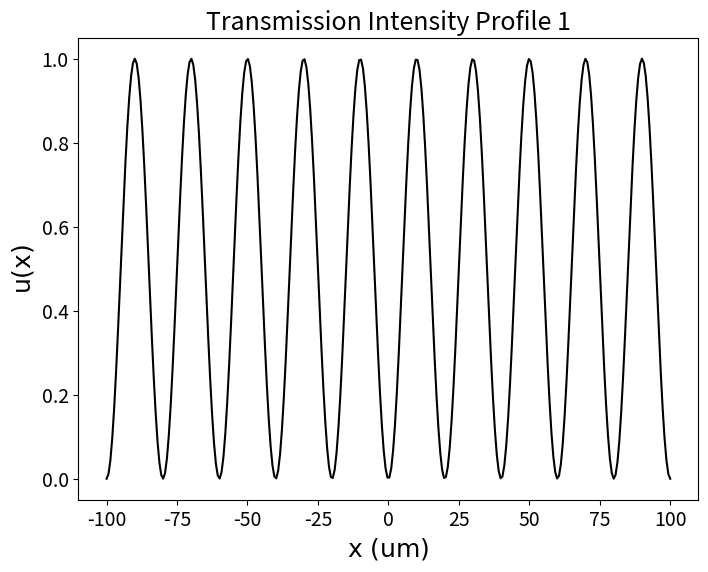
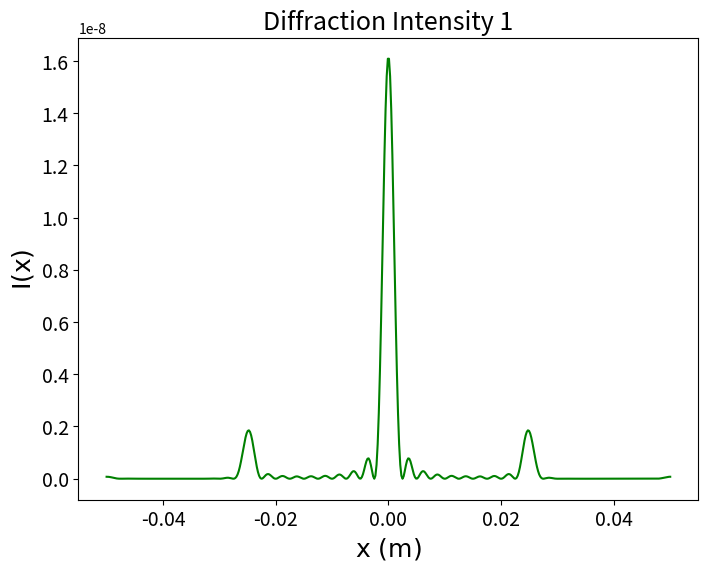
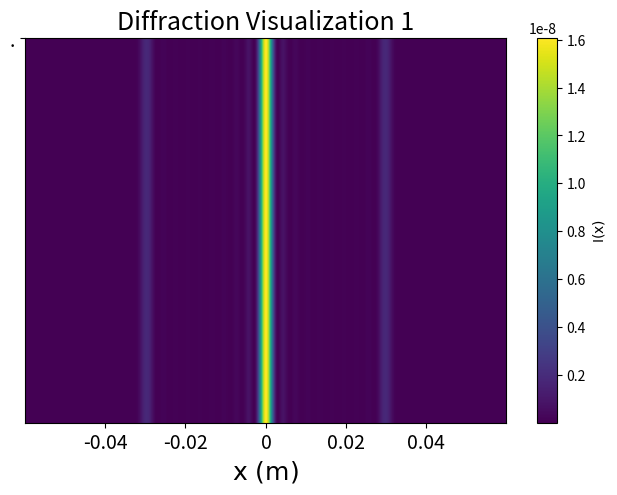
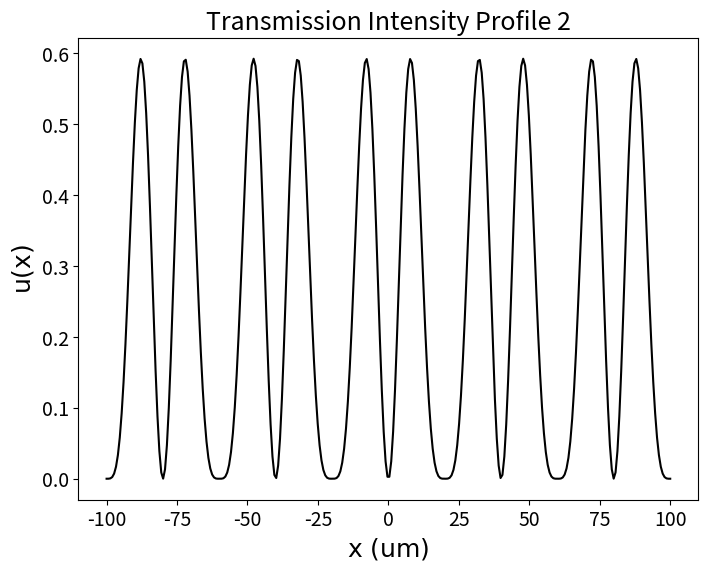
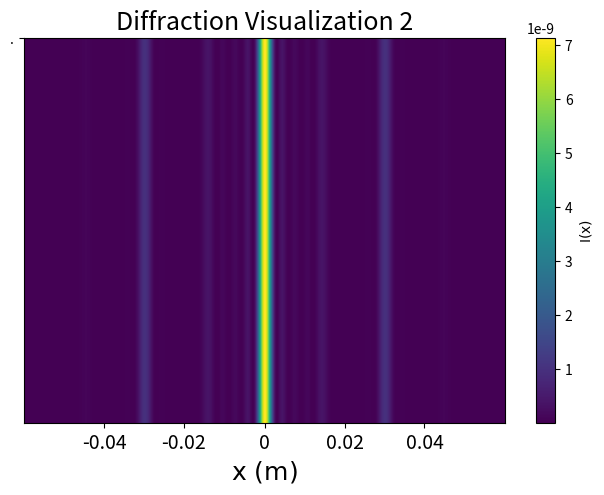
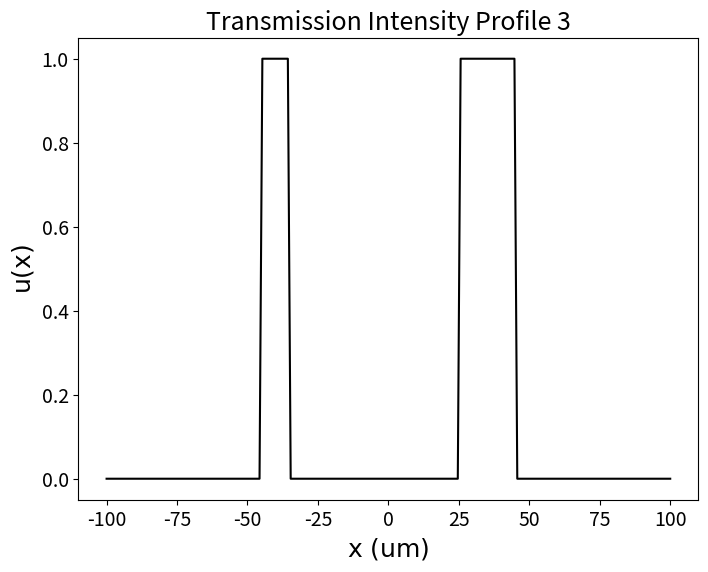
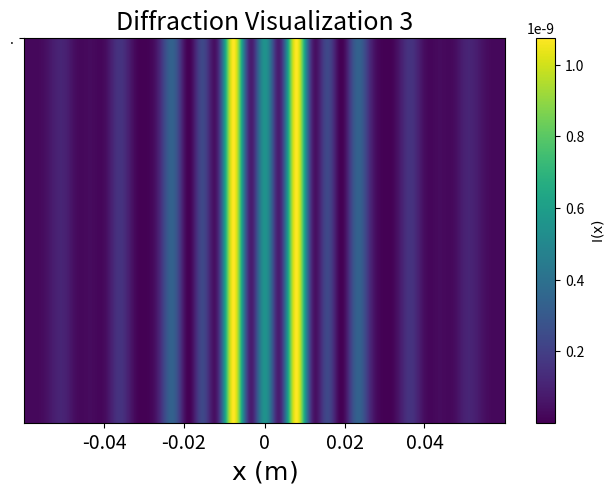

These charts were generated, in order, by the following Python code:
# -*- coding: utf-8 -*-
"""
Created on Tue Sep 22 20:04:20 2020

@author: Nicholas Pavanel
"""
#import needed modules
import numpy as np
import matplotlib.pyplot as plt

#3c

#define alpha
omega=10*20 #total width of the grating in um
alpha=np.pi/(20) #slit separation of 20um 
grating=np.linspace(-omega/2,omega/2,300)
screen=np.linspace(-0.05,0.05,500)
#define the intensity transmission function of the diffraction grating at distance u from the central axis
def q(u):
    return (np.sin(alpha*u))**2
plt.figure(figsize=[8,6])
plt.plot(grating,q(grating),color='black')
plt.title('Transmission Intensity Profile 1',fontsize=18)
plt.ylabel(r'$\rm u(x) $',fontsize=18)
plt.xlabel(r'$\rm x \ (um)$',fontsize=18)
plt.xticks(fontsize=14)
plt.yticks(fontsize=14)
plt.savefig('3c_grating')
plt.show()

#define a function that computes (*)
def f(x,u):
    return np.sqrt(q(u))*np.exp((1j*2*np.pi*x*u)/(wl*fl))

#define needed constants - all units in micrometers
wl=0.5 #wavelength: 500nm in um
fl=1 #focal length: 1m in m

def simpson(xs, u, a, b, n):
    intensity=[]
    f_a=0
    f_b=0
    for i in u:
        f_a+=f(a,i)
        f_b+=f(b,i)
    
    for k in xs:
        h=(b-a)/n
        odd_sum=0.0
        even_sum=0.0
        
        step=a + h
        for i in range(1,n,2):
            odd_sum += f(k,step)
            step += 2*h

        step = a + 2*h
        for i in range(2,n,2):
            even_sum += f(k,step)
            step += 2*h
        
        simp_sum = (h/3)*(f_a+f_b+4*odd_sum+2*even_sum)
        intensity.append(np.abs(simp_sum)**2)
            
    return np.array(intensity) * 10**(-12)

intensity=simpson(screen,grating,-omega/2,omega/2,250)

plt.figure(figsize=[8,6])
plt.plot(screen,intensity,color='green')
plt.ylabel(r'$\rm I (x) $',fontsize=18)
plt.xlabel(r'$\rm x \ (m)$',fontsize=18)
plt.title('Diffraction Intensity 1',fontsize=18)
plt.xticks(fontsize=14)
plt.yticks(fontsize=14)
plt.savefig('q3_c_1')

#3d

vis=np.tile(intensity,(400,1))

plt.figure(figsize=[8,5])
plt.imshow(vis)
plt.xlabel(r'$\rm x \ (m)$',fontsize=18)
plt.yticks([0],'.')
plt.xticks([83,166,250,333,416],labels=['-0.04','-0.02','0','0.02','0.04'])
plt.title('Diffraction Visualization 1',fontsize=18)
plt.colorbar(label=r'$\rm I(x) $')
plt.xticks(fontsize=14)
plt.yticks(fontsize=14)
plt.savefig('q3_d')

#3ei

#define alpha
omega=10*20 #total width of the grating in m
alpha=np.pi/(20) #slit separation of 20um in m
beta=alpha/2
grating=np.linspace(-omega/2,omega/2,300)
screen=np.linspace(-0.05,0.05,500)
#define the intensity transmission function of the diffraction grating at distance u from the central axis
def q_2(u):
    return np.sin(alpha*u)**2 * np.cos(beta*u)**2
plt.figure(figsize=[8,6])
plt.plot(grating,q_2(grating),color='black')
plt.title('Transmission Intensity Profile 2',fontsize=18)
plt.ylabel(r'$\rm u(x) $',fontsize=18)
plt.xlabel(r'$\rm x \ (um)$',fontsize=18)
plt.xticks(fontsize=14)
plt.yticks(fontsize=14)
plt.savefig('3ei_grating')
plt.show()

#define a function that computes (*)
def f_2(x,u):
    return np.sqrt(q_2(u))*np.exp((1j*2*np.pi*x*u)/(wl*fl))

def simpson_2(xs, u, a, b, n):
    intensity=[]
    f_a=0
    f_b=0
    for i in u:
        f_a+=f_2(a,i)
        f_b+=f_2(b,i)
    
    for k in xs:
        h=(b-a)/n
        odd_sum=0.0
        even_sum=0.0
        
        step=a + h
        for i in range(1,n,2):
            odd_sum += f_2(k,step)
            step += 2*h

        step = a + 2*h
        for i in range(2,n,2):
            even_sum += f_2(k,step)
            step += 2*h
        
        simp_sum = (h/3)*(f_a+f_b+4*odd_sum+2*even_sum)
        intensity.append(np.abs(simp_sum)**2)
            
    return np.array(intensity) * 10**(-12)

intensity2=simpson_2(screen,grating,-omega/2,omega/2,250)
vis2=np.tile(intensity2,(400,1))

plt.figure(figsize=[8,6])
plt.plot(screen,intensity2,color='green')
plt.ylabel(r'$\rm I (x) $',fontsize=18)
plt.xlabel(r'$\rm x \ (m)$',fontsize=18)
plt.title('Diffraction Intensity 2',fontsize=18)
plt.xticks(fontsize=14)
plt.yticks(fontsize=14)
plt.savefig('q3_ei_1')
plt.show()
plt.close()
plt.figure(figsize=[8,5])
plt.imshow(vis2)
plt.xlabel(r'$\rm x \ (m)$',fontsize=18)
plt.yticks([0],'.')
plt.xticks([83,166,250,333,416],labels=['-0.04','-0.02','0','0.02','0.04'],fontsize=14)
plt.title('Diffraction Visualization 2',fontsize=18)
plt.colorbar(label=r'$\rm I(x) $')
plt.savefig('q3_ei_2')

#3eii

#define alpha
omega=10*20 #total width of the grating in m
grating=np.linspace(-omega/2,omega/2,200)
screen=np.linspace(-0.05,0.05,500)
#to get an idea, i make an example grating
u3=np.zeros(len(grating)) #create an array of zeros the length of the grating
u3[55:65]=1 #55 um of no transmission up to the first slit of 10um with transmission set = 1
u3[65:125]=0 #60um of transmission between slits
u3[125:145]=1 #second slit of width 20um
#define transmission function
def q_3(a):
    if a > grating[55] and a < grating[65]:
        return 1
    elif a > grating[125] and a < grating[145]:
        return 1
    else:
        return 0

#define alpha
omega=10*20 #total width of the grating in m
grating=np.linspace(-omega/2,omega/2,200)
screen=np.linspace(-0.05,0.05,500)
#to get an idea, i make an example grating
u3=np.zeros(len(grating)) #create an array of zeros the length of the grating
u3[55:65]=1 #55 um of no transmission up to the first slit of 10um with transmission set = 1
u3[65:125]=0 #60um of transmission between slits
u3[125:145]=1 #second slit of width 20um
#define transmission function
def q_3(a):
    if a > grating[55] and a < grating[65]:
        return 1
    elif a > grating[125] and a < grating[145]:
        return 1
    else:
        return 0

plt.figure(figsize=[8,6])
plt.plot(grating,u3,color='black')
plt.title('Transmission Intensity Profile 3',fontsize=18)
plt.xticks(fontsize=14)
plt.yticks(fontsize=14)
plt.ylabel(r'$\rm u(x) $',fontsize=18)
plt.xlabel(r'$\rm x \ (um)$',fontsize=18)
plt.savefig('3eii_grating')
plt.show()

#define a function that computes (*)
def f_3(x,u):
    return np.sqrt(q_3(u))*np.exp((1j*2*np.pi*x*u)/(wl*fl))

def simpson_3(xs, u, a, b, n):
    intensity=[]
    f_a=0
    f_b=0
    for i in u:
        f_a+=f_3(a,i)
        f_b+=f_3(b,i)
    
    for k in xs:
        h=(b-a)/n
        odd_sum=0.0
        even_sum=0.0
        
        step=a + h
        for i in range(1,n,2):
            odd_sum += f_3(k,step)
            step += 2*h

        step = a + 2*h
        for i in range(2,n,2):
            even_sum += f_3(k,step)
            step += 2*h
        
        simp_sum = (h/3)*(f_a+f_b+4*odd_sum+2*even_sum)
        intensity.append(np.abs(simp_sum)**2)
            
    return np.array(intensity) * 10**(-12)

intensity3=simpson_3(screen,grating,-omega/2,omega/2,250)
vis3=np.tile(intensity3,(400,1))

plt.figure(figsize=[8,6])
plt.plot(screen,intensity3,color='green')
plt.xlabel(r'$\rm x \ (m)$',fontsize=18)
plt.ylabel(r'$\rm I(x) $',fontsize=18)
plt.title('Diffraction Intensity 3',fontsize=18)
plt.xticks(fontsize=14)
plt.yticks(fontsize=14)
plt.savefig('q3_eii_1')
plt.show()
plt.close()
plt.figure(figsize=[8,5])
plt.imshow(vis3)
plt.xlabel(r'$\rm x \ (m)$',fontsize=18)
plt.yticks([0],'.')
plt.xticks([83,166,250,333,416],labels=['-0.04','-0.02','0','0.02','0.04'],fontsize=14)
plt.title('Diffraction Visualization 3',fontsize=18)
plt.colorbar(label=r'$\rm I(x) $')
plt.savefig('q3_eii_2')
